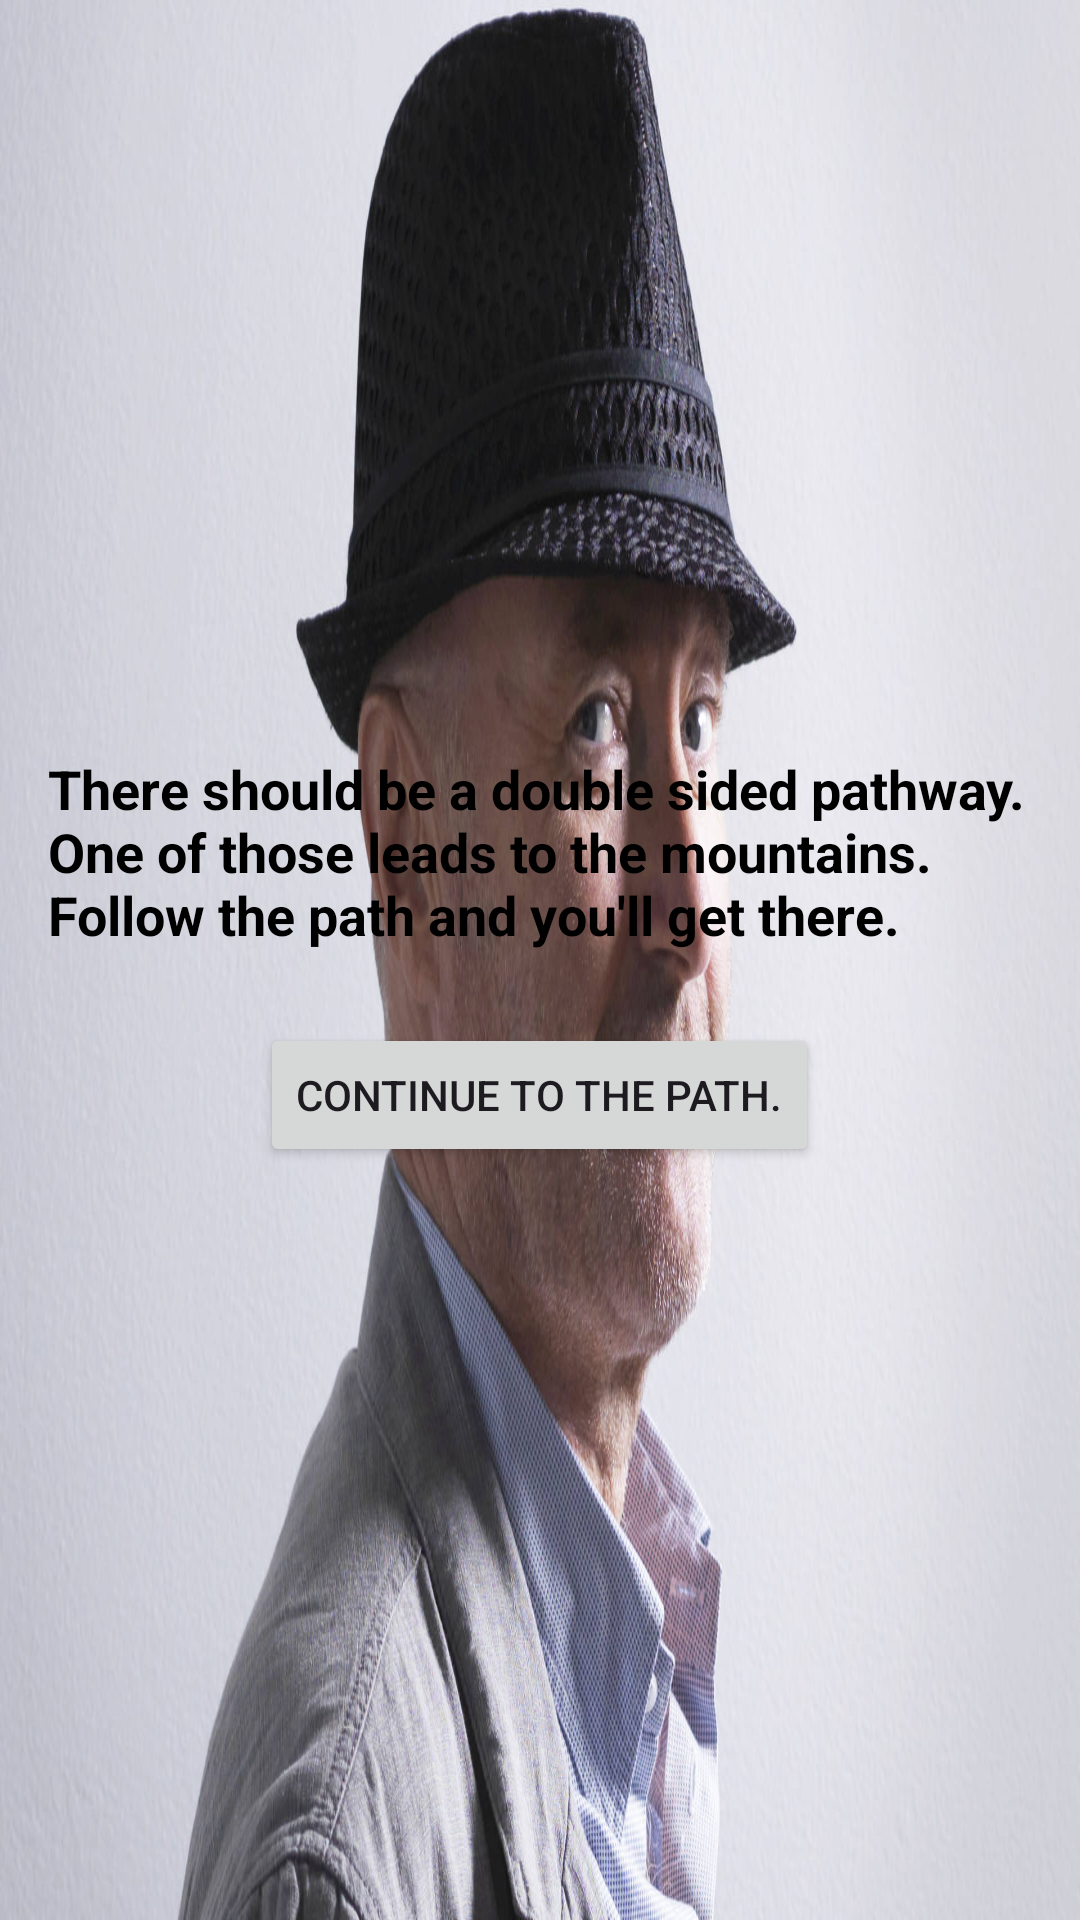

Here is an Android app screen rendered from its layout file. Give the layout XML and the strings, colors and styles it references.
<!-- AndroidManifest.xml: application theme Theme.ButtonClickingAdventureGame -->
<!-- res/layout/activity_information.xml -->
<?xml version="1.0" encoding="utf-8"?>
<LinearLayout xmlns:android="http://schemas.android.com/apk/res/android"
    android:layout_width="match_parent"
    android:layout_height="match_parent"
    android:orientation="vertical"
    android:padding="16dp"
    android:background="@drawable/stare"
    android:gravity="center">

    <TextView
        android:id="@+id/textViewDescription"
        android:layout_width="wrap_content"
        android:layout_height="wrap_content"
        android:text="There should be a double sided pathway. One of those leads to the mountains. Follow the path and you'll get there."
        android:textSize="18sp"
        android:textStyle="bold"
        android:textColor="#000000"
        android:paddingBottom="24dp"/>

    <Button
        android:id="@+id/buttonChoice1"
        android:layout_width="wrap_content"
        android:layout_height="wrap_content"
        android:text="Continue to the path."/>
</LinearLayout>
<!-- resources referenced by this layout -->
<resources>
  <!-- drawable stare: jpg bitmap (drawable, 176064 bytes) -->
  <style name="Theme.ButtonClickingAdventureGame" parent="Base.Theme.ButtonClickingAdventureGame" />
  <style name="Base.Theme.ButtonClickingAdventureGame" parent="Theme.Material3.DayNight.NoActionBar">
          
          
      </style>
</resources>
